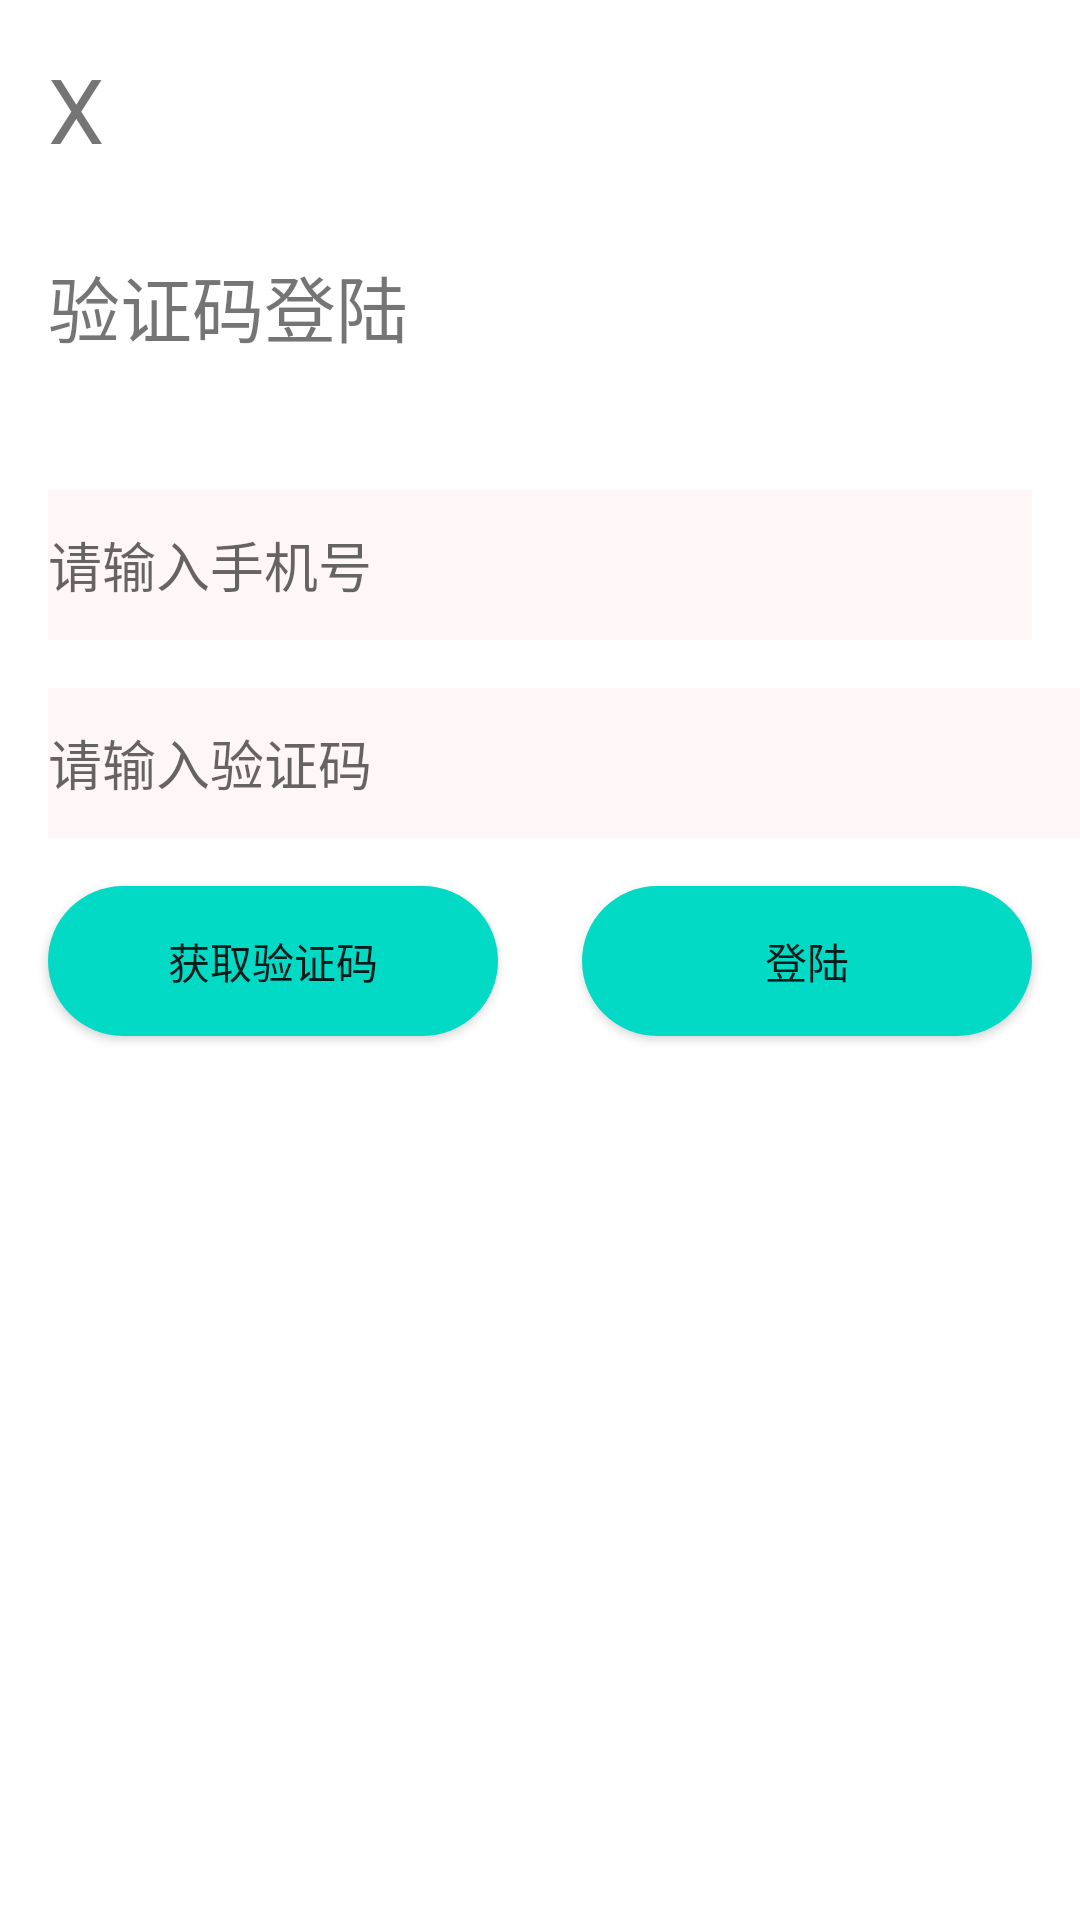

Android layout source for this screen:
<!-- AndroidManifest.xml: application theme Theme.SummerExam -->
<!-- res/layout/activity_login.xml -->
<?xml version="1.0" encoding="utf-8"?>
<androidx.constraintlayout.widget.ConstraintLayout xmlns:android="http://schemas.android.com/apk/res/android"
    xmlns:app="http://schemas.android.com/apk/res-auto"
    xmlns:tools="http://schemas.android.com/tools"
    android:layout_width="match_parent"
    android:layout_height="match_parent"
    tools:context=".ui.activities.LoginActivity">

    <TextView
        android:id="@+id/tv_login_back"
        android:layout_width="wrap_content"
        android:layout_height="wrap_content"
        android:layout_marginTop="16dp"
        android:text="X"
        android:textSize="30sp"
        app:layout_constraintStart_toStartOf="parent"
        app:layout_constraintTop_toTopOf="parent"
        android:layout_marginStart="16dp"/>

    <TextView
        android:id="@+id/textView3"
        android:layout_width="wrap_content"
        android:layout_height="wrap_content"
        android:layout_marginTop="28dp"
        android:text="验证码登陆"
        android:textSize="24sp"
        android:layout_marginStart="16dp"
        app:layout_constraintStart_toStartOf="parent"
        app:layout_constraintTop_toBottomOf="@+id/tv_login_back" />

    <EditText
        android:id="@+id/ed_login_phone"
        android:layout_width="match_parent"
        android:layout_height="50dp"
        android:layout_marginTop="44dp"
        android:layout_marginStart="16dp"
        android:layout_marginEnd="16dp"
        android:hint="请输入手机号"
        android:inputType="number"
        android:singleLine="true"
        android:background="@color/grey"
        app:layout_constraintStart_toStartOf="parent"
        app:layout_constraintTop_toBottomOf="@+id/textView3" />


    <EditText
        android:background="@color/grey"
        android:id="@+id/ed_login_code"
        android:layout_width="match_parent"
        android:layout_height="50dp"
        android:layout_marginTop="16dp"
        android:hint="请输入验证码"
        android:singleLine="true"
        android:inputType="number"
        app:layout_constraintEnd_toEndOf="parent"
        app:layout_constraintStart_toStartOf="parent"
        android:layout_marginStart="16dp"
        app:layout_goneMarginTop="16dp"
        app:layout_constraintTop_toBottomOf="@+id/ed_login_phone" />

    <Button
        android:id="@+id/btn_login_get_code"
        android:layout_width="150dp"
        android:layout_height="50dp"
        android:background="@drawable/shape_btn"
        android:text="获取验证码"
        app:layout_constraintStart_toStartOf="parent"
        app:layout_constraintTop_toBottomOf="@id/ed_login_code"
        android:layout_marginTop="16dp"
        android:layout_marginStart="16dp"/>

    <Button
        android:id="@+id/btn_login_login"
        android:layout_width="150dp"
        android:layout_height="50dp"
        android:background="@drawable/shape_btn"
        android:text="登陆"
        app:layout_constraintEnd_toEndOf="parent"
        app:layout_constraintTop_toBottomOf="@id/ed_login_code"
        android:layout_marginTop="16dp"
        android:layout_marginEnd="16dp"/>

</androidx.constraintlayout.widget.ConstraintLayout>
<!-- resources referenced by this layout -->
<resources>
  <color name="grey">#FFF7F7</color>
  <!-- drawable shape_btn (drawable) -->
  <?xml version="1.0" encoding="utf-8"?>
  <shape xmlns:android="http://schemas.android.com/apk/res/android"
      android:shape="rectangle">
  
      <corners android:radius="100dp"/>
  
      <solid android:color="@color/teal_200"/>
  
  </shape>
  <style name="Theme.SummerExam" parent="Theme.MaterialComponents.DayNight.NoActionBar">
          
          <item name="colorPrimary">@color/purple_500</item>
          <item name="colorPrimaryVariant">@color/purple_700</item>
          <item name="colorOnPrimary">@color/white</item>
          
          <item name="colorSecondary">@color/teal_200</item>
          <item name="colorSecondaryVariant">@color/teal_700</item>
          <item name="colorOnSecondary">@color/black</item>
          
          <item name="android:statusBarColor" tools:targetApi="l">?attr/colorPrimaryVariant</item>
          
      </style>
  <color name="teal_200">#FF03DAC5</color>
  <color name="purple_500">#FF6200EE</color>
  <color name="purple_700">#FF3700B3</color>
  <color name="white">#FFFFFFFF</color>
  <color name="teal_700">#FF018786</color>
  <color name="black">#FF000000</color>
</resources>
